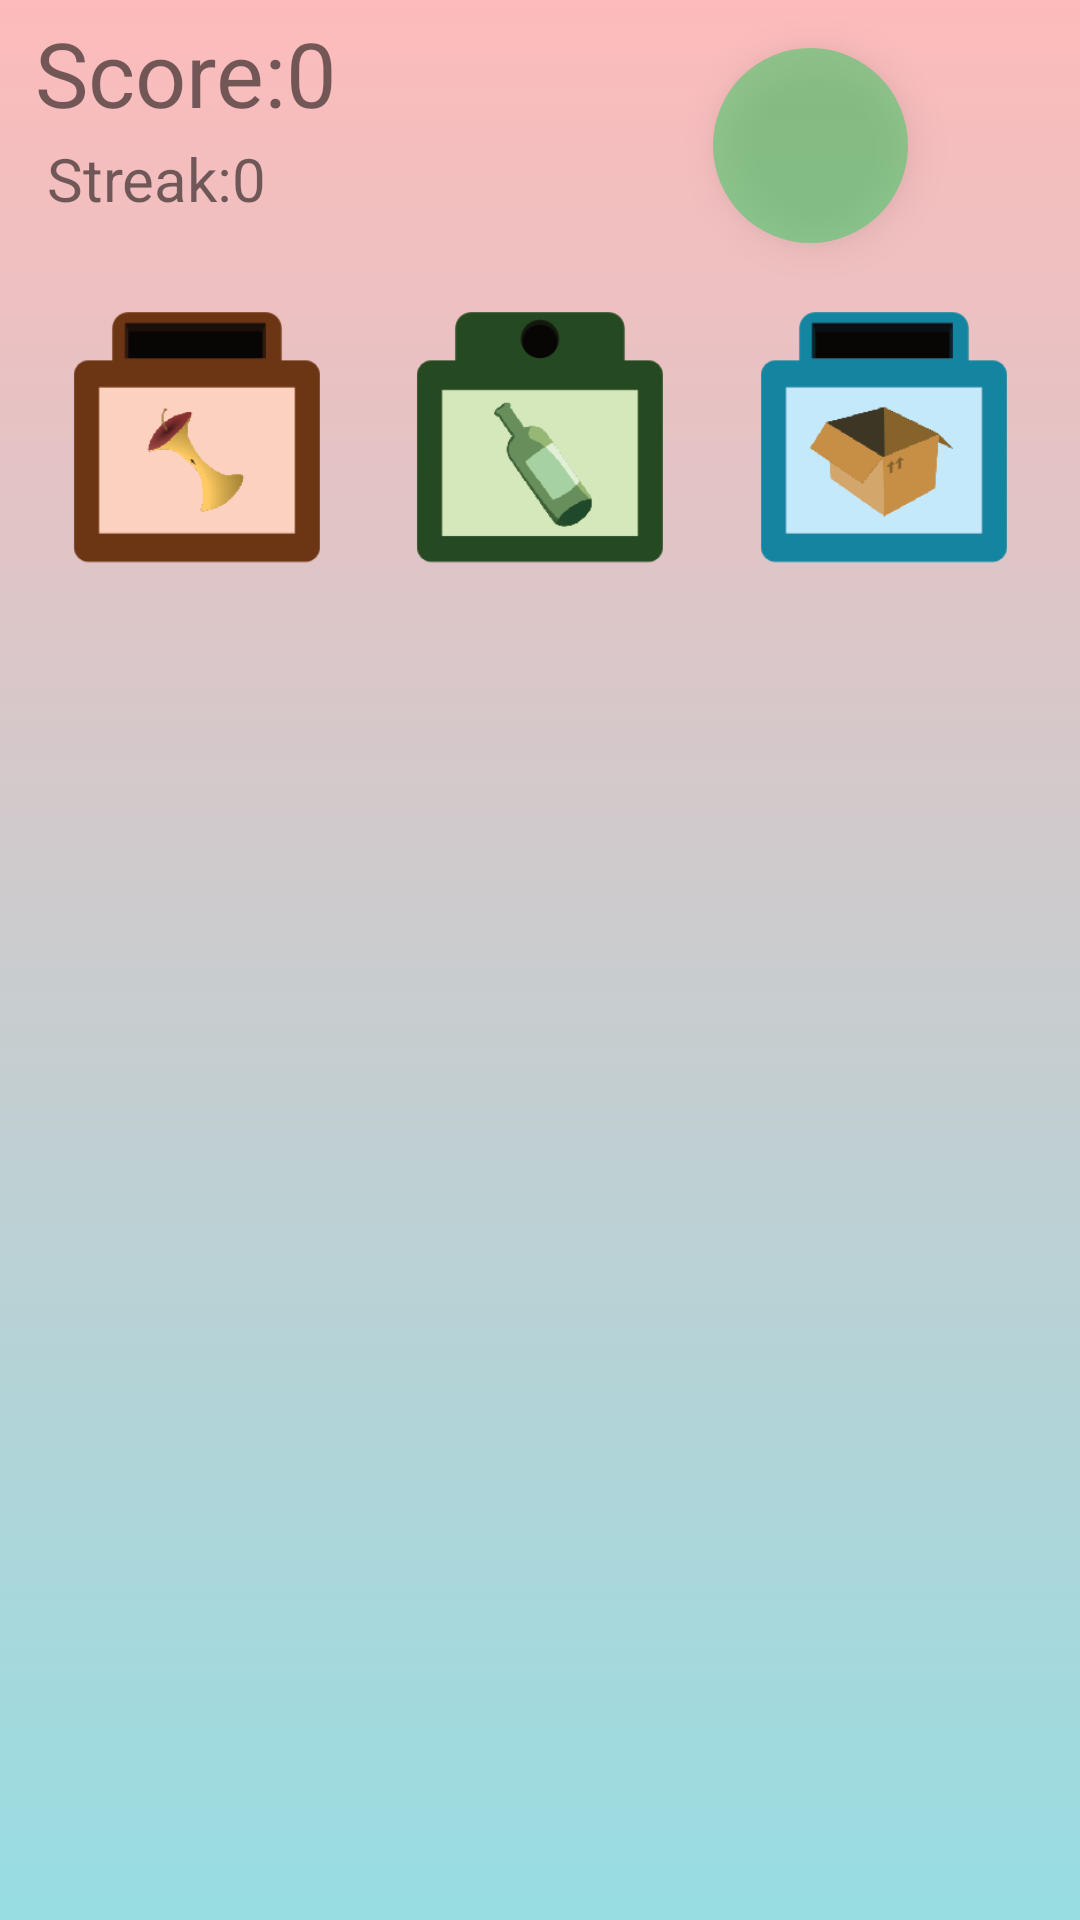

Produce the Android XML layout that renders to this screen, including the resource entries it uses.
<!-- AndroidManifest.xml: application theme AppTheme -->
<!-- res/layout/activity_throwing_trash.xml -->
<?xml version="1.0" encoding="utf-8"?>
<android.support.constraint.ConstraintLayout xmlns:android="http://schemas.android.com/apk/res/android"
    xmlns:app="http://schemas.android.com/apk/res-auto"
    xmlns:tools="http://schemas.android.com/tools"
    android:id="@+id/playfield"
    android:layout_width="match_parent"
    android:layout_height="match_parent"
    android:background="@drawable/bg"
    android:fitsSystemWindows="true"
    tools:context=".ThrowingTrashActivity">

    <ImageView
        android:id="@+id/can_1"
        android:layout_width="98dp"
        android:layout_height="100dp"
        android:layout_marginStart="8dp"
        android:layout_marginTop="8dp"
        android:layout_marginEnd="8dp"
        android:layout_marginBottom="8dp"
        app:layout_constraintBottom_toBottomOf="parent"
        app:layout_constraintEnd_toStartOf="@+id/can_2"
        app:layout_constraintStart_toStartOf="parent"
        app:layout_constraintTop_toTopOf="parent"
        app:layout_constraintVertical_bias="0.166"
        app:srcCompat="@drawable/organisksortering" />

    <ImageView
        android:id="@+id/can_2"
        android:layout_width="98dp"
        android:layout_height="100dp"
        android:layout_marginStart="8dp"
        android:layout_marginTop="8dp"
        android:layout_marginEnd="8dp"
        android:layout_marginBottom="8dp"
        app:layout_constraintBottom_toBottomOf="parent"
        app:layout_constraintEnd_toEndOf="parent"
        app:layout_constraintStart_toStartOf="parent"
        app:layout_constraintTop_toTopOf="parent"
        app:layout_constraintVertical_bias="0.166"
        app:srcCompat="@drawable/glassortering" />

    <ImageView
        android:id="@+id/can_3"
        android:layout_width="98dp"
        android:layout_height="100dp"
        android:layout_marginStart="8dp"
        android:layout_marginTop="8dp"
        android:layout_marginEnd="8dp"
        android:layout_marginBottom="8dp"
        android:textAlignment="center"
        app:layout_constraintBottom_toBottomOf="parent"
        app:layout_constraintEnd_toEndOf="parent"
        app:layout_constraintStart_toEndOf="@+id/can_2"
        app:layout_constraintTop_toTopOf="parent"
        app:layout_constraintVertical_bias="0.166"
        app:srcCompat="@drawable/papperssortering" />

    <TextView
        android:id="@+id/score"
        android:layout_width="157dp"
        android:layout_height="34dp"
        android:layout_marginStart="8dp"
        android:layout_marginTop="4dp"
        android:layout_marginEnd="8dp"
        android:text="Score:0"
        android:textSize="30sp"
        app:layout_constraintEnd_toStartOf="@+id/guideline5"
        app:layout_constraintStart_toStartOf="parent"
        app:layout_constraintTop_toTopOf="parent" />

    <TextView
        android:id="@+id/timer_text"
        android:layout_width="65dp"
        android:layout_height="65dp"
        android:layout_marginStart="2dp"
        android:layout_marginTop="16dp"
        android:layout_marginEnd="2dp"
        android:height="12dp"
        android:background="@drawable/quiz_button_true"
        android:elevation="8dp"
        android:paddingStart="10dp"
        android:paddingTop="8dp"
        android:paddingEnd="10dp"
        android:paddingBottom="8dp"
        android:textAlignment="center"
        android:textSize="30sp"
        android:textStyle="bold"
        app:layout_constraintEnd_toEndOf="parent"
        app:layout_constraintStart_toStartOf="@+id/guideline5"
        app:layout_constraintTop_toTopOf="parent" />

    <TextView
        android:id="@+id/streak"
        android:layout_width="149dp"
        android:layout_height="27dp"
        android:layout_marginStart="8dp"
        android:layout_marginTop="8dp"
        android:layout_marginEnd="8dp"
        android:text="Streak:0"
        android:textSize="20sp"
        app:layout_constraintEnd_toEndOf="parent"
        app:layout_constraintHorizontal_bias="0.039"
        app:layout_constraintStart_toStartOf="parent"
        app:layout_constraintTop_toBottomOf="@+id/score" />

    <ImageView
        android:id="@+id/dragable_test"
        android:layout_width="117dp"
        android:layout_height="117dp"
        android:layout_marginStart="125dp"
        android:layout_marginTop="259dp"
        android:layout_marginEnd="125dp"
        android:layout_marginBottom="210dp"
        app:layout_constraintBottom_toBottomOf="parent"
        app:layout_constraintEnd_toEndOf="parent"
        app:layout_constraintHorizontal_bias="0.52"
        app:layout_constraintStart_toStartOf="parent"
        app:layout_constraintTop_toTopOf="parent"
        app:layout_constraintVertical_bias="0.484" />

    <ImageView
        android:id="@+id/animation_holder"
        android:layout_width="172dp"
        android:layout_height="164dp"
        android:layout_marginTop="8dp"
        android:layout_marginEnd="8dp"
        android:layout_marginBottom="8dp"
        app:layout_constraintBottom_toBottomOf="parent"
        app:layout_constraintEnd_toEndOf="parent"
        app:layout_constraintHorizontal_bias="0.501"
        app:layout_constraintStart_toStartOf="parent"
        app:layout_constraintTop_toTopOf="parent"
        app:layout_constraintVertical_bias="0.875" />

    <android.support.constraint.Guideline
        android:id="@+id/guideline5"
        android:layout_width="wrap_content"
        android:layout_height="wrap_content"
        android:orientation="vertical"
        app:layout_constraintGuide_percent="0.5" />
</android.support.constraint.ConstraintLayout>
<!-- resources referenced by this layout -->
<resources>
  <!-- drawable bg (drawable) -->
  <?xml version="1.0" encoding="utf-8"?>
  <selector xmlns:android="http://schemas.android.com/apk/res/android">
      <item>
          <shape>
              <gradient
                  android:angle="90"
                  android:startColor="@color/bg_1"
                  android:endColor="@color/bg_2"
                  android:type="linear" />
          </shape>
      </item>
  </selector>
  <!-- drawable glassortering: png bitmap (drawable, 6337 bytes) -->
  <!-- drawable organisksortering: png bitmap (drawable, 6690 bytes) -->
  <!-- drawable papperssortering: png bitmap (drawable, 5105 bytes) -->
  <!-- drawable quiz_button_true (drawable) -->
  <?xml version="1.0" encoding="utf-8"?>
  <selector xmlns:android="http://schemas.android.com/apk/res/android">
      <item android:state_pressed="true">
          <shape>
              <corners android:radius="100dp"/>
              <solid android:color="@color/colorButtonTrueDark"/>
          </shape>
      </item>
      <item>
          <shape>
              <corners android:radius="100dp"/>
              <solid android:color="@color/colorButtonTrue"/>
          </shape>
      </item>
  </selector>
  <style name="AppTheme" parent="Theme.AppCompat.Light.NoActionBar">
          
          <item name="colorPrimary">@color/bg_1</item>
          <item name="colorPrimaryDark">@color/bg_2</item>
          <item name="colorAccent">@color/bg_2</item>
          <item name="android:statusBarColor">@color/bg_1</item>
          <item name="android:windowTranslucentStatus">true</item>
          <item name="android:windowTranslucentNavigation">true</item>
      </style>
  <color name="bg_1">#97dde2</color>
  <color name="bg_2">#fdbbbb</color>
  <color name="colorButtonTrueDark">#821a823b</color>
  <color name="colorButtonTrue">#7d29cf5d</color>
</resources>
